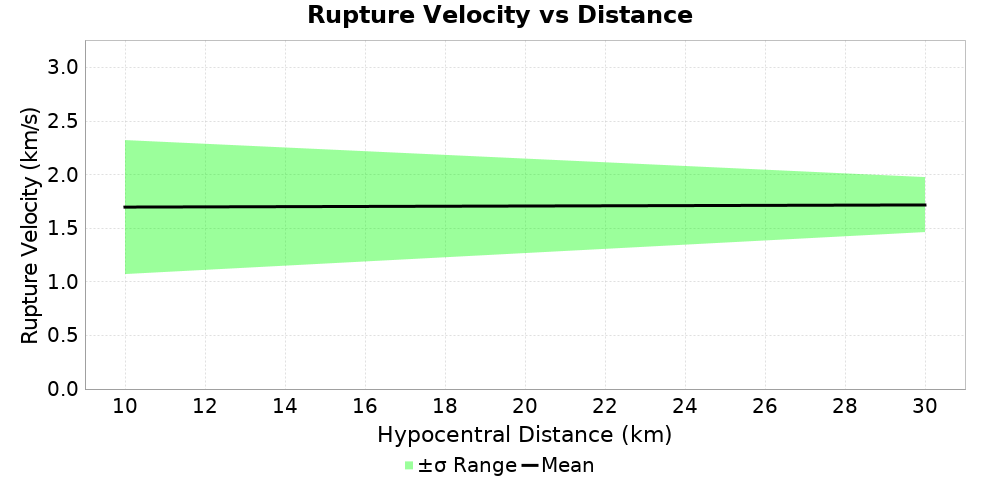

The table this chart was drawn from, first rows:
Magnitude, Mean, Standard Deviation
10.0, 1.698, 0.6283
30.0, 1.718, 0.2571
